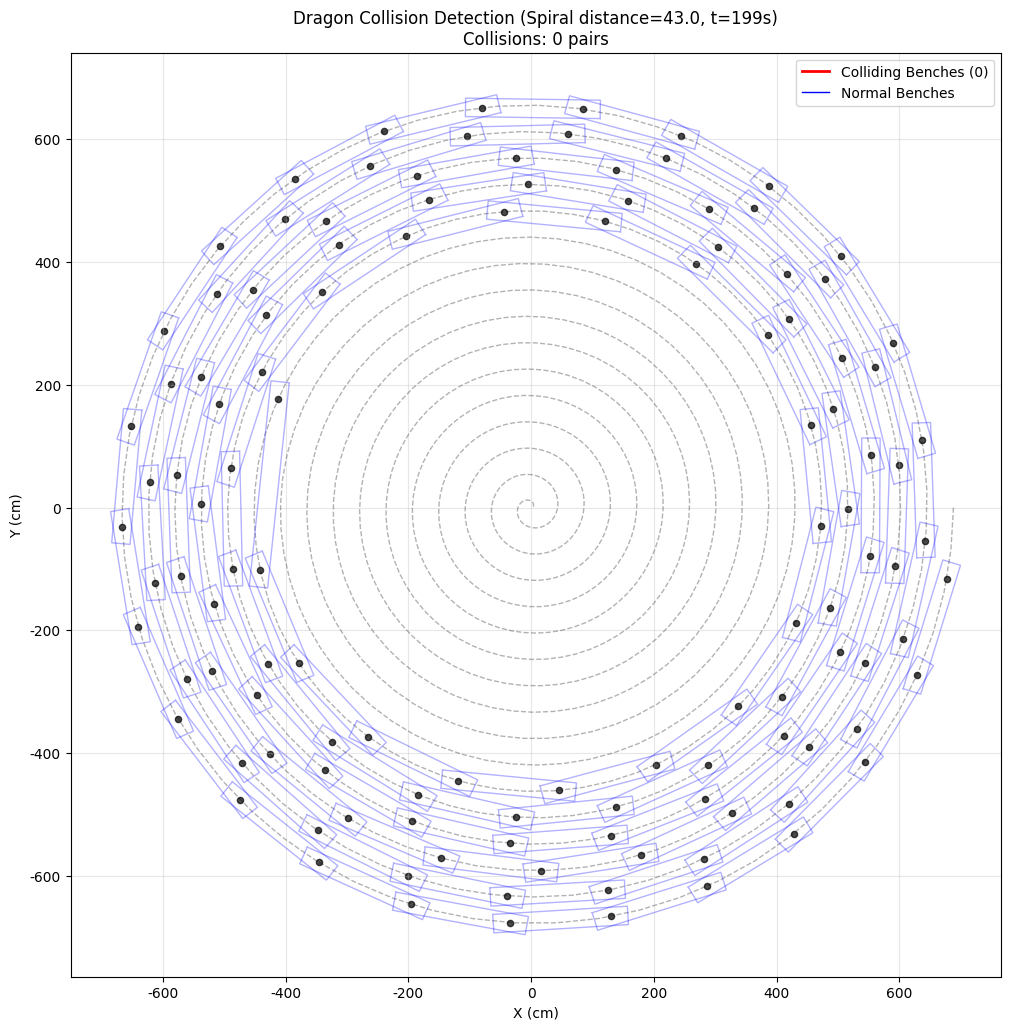

The matplotlib source for this figure: (Note: this script raises an exception after producing the figure.)
import numpy as np
import pandas as pd
import matplotlib.pyplot as plt
from math import pi, sqrt, atan, sin, cos


class BenchDragonNode:
    def __init__(self, length, index, front_velocity, a, b,
                 head_linear_pos: float = None, front_linear_pos: float = None,
                 width=30, hole_distance=27.5):
        """
        All units are centimeters
        """
        self.a = a
        self.b = b
        self.length = length
        self.index = index
        self.width = width
        self.hole_distance = hole_distance

        if front_linear_pos is None:
            self.front_linear_pos = head_linear_pos - self.hole_distance
        else:
            self.front_linear_pos = front_linear_pos
        self.back_linear_pos = self.front_linear_pos - \
            (self.length - 2*self.hole_distance)

        self.front_enter = False if self.front_linear_pos < 0 else True
        self.back_enter = False if self.back_linear_pos < 0 else True

        self.front_polar_pos = self.get_polar_pos(
            self.front_linear_pos) if self.front_enter else None
        self.back_polar_pos = self.get_polar_pos(
            self.back_linear_pos) if self.back_enter else None
        self.board_ang = self.get_board_ang()
        self.front_tangent_ang = self.get_tangent_ang(self.front_polar_pos)
        self.back_tangent_ang = self.get_tangent_ang(self.back_polar_pos)

        self.front_velocity = front_velocity
        self.back_velocity = self.get_back_velocity()

        self.front_xy = self.get_xy(self.front_polar_pos)
        self.back_xy = self.get_xy(self.back_polar_pos)

        self.corners = self.get_bench_corners()

    def get_polar_pos(self, linear_pos):
        """
        The spiral formula is r = a - bθ
        """
        theta = (self.a - sqrt(self.a**2 - 2*linear_pos*self.b)) / self.b
        r = self.a - self.b * theta
        return (r, theta)

    def get_xy(self, polar_pos):
        if polar_pos is None:
            return None
        r, theta = polar_pos
        x = r * cos(-theta)
        y = r * sin(-theta)
        return (x, y)

    def get_board_ang(self):
        """
        result = arctan((r₂sin θ₂ - r₁sin θ₁) / (r₂cos θ₂ - r₁cos θ₁))
        """
        if self.back_enter and self.front_enter:
            r1, theta1 = self.front_polar_pos
            r2, theta2 = self.back_polar_pos
            return atan((r2*sin(-theta2)-r1*sin(-theta1)) / (r2*cos(-theta2)-r1*cos(-theta1)))
        else:
            return None

    def get_tangent_ang(self, polar_pos):
        """
        对于螺旋线 r = a - bθ，切线角度 = θ + arctan(r / (dr/dθ))
        其中 dr/dθ = -b
        所以切线角度 = θ + arctan(r / (-b)) = θ - arctan(r / b)
        """
        if polar_pos:
            r, theta = polar_pos
            tangent_angle = theta - atan(r / self.b)
            return -tangent_angle
        else:
            return None

    def get_back_velocity(self):
        if self.board_ang:
            self.front_ang_diff_cos = abs(
                cos(self.front_tangent_ang - self.board_ang))
            self.back_ang_diff_cos = abs(
                cos(self.back_tangent_ang - self.board_ang))
            return self.front_velocity * self.front_ang_diff_cos / self.back_ang_diff_cos
        else:
            self.front_ang_diff_cos = None
            self.back_ang_diff_cos = None
            return None

    def get_bench_corners(self):
        """
        计算板凳的四个角点坐标
        板凳的实际长度是 self.length，从龙头把手到龙尾把手
        返回：[(x1,y1), (x2,y2), (x3,y3), (x4,y4)] 或 None
        """
        if not (self.front_xy and self.back_xy):
            return None

        front_x, front_y = self.front_xy
        back_x, back_y = self.back_xy

        dx = back_x - front_x
        dy = back_y - front_y

        center_length = sqrt(dx**2 + dy**2)
        if center_length == 0:
            return None

        dx_norm = dx / center_length
        dy_norm = dy / center_length

        head_x = front_x - dx_norm * self.hole_distance
        head_y = front_y - dy_norm * self.hole_distance
        tail_x = back_x + dx_norm * self.hole_distance
        tail_y = back_y + dy_norm * self.hole_distance

        perp_x = -dy_norm
        perp_y = dx_norm

        half_width = self.width / 2
        corners = [
            (head_x + perp_x * half_width, head_y + perp_y * half_width),  # 头左
            (head_x - perp_x * half_width, head_y - perp_y * half_width),  # 头右
            (tail_x - perp_x * half_width, tail_y - perp_y * half_width),  # 尾右
            (tail_x + perp_x * half_width, tail_y + perp_y * half_width)   # 尾左
        ]

        return corners

    def check_collision_with(self, other_node):
        """
        检查当前板凳是否与另一个板凳碰撞
        使用分离轴定理(SAT)进行矩形碰撞检测
        """
        if not (self.corners and other_node.corners):
            return False

        # 获取两个矩形的角点
        rect1 = self.corners
        rect2 = other_node.corners

        # 检查两个矩形是否分离
        return self._rectangles_intersect(rect1, rect2)

    def _rectangles_intersect(self, rect1, rect2):
        """
        使用分离轴定理检查两个矩形是否相交
        rect1, rect2: 四个角点的列表 [(x1,y1), (x2,y2), (x3,y3), (x4,y4)]
        """
        def get_axes(rect):
            """获取矩形的两个轴（边的方向向量）"""
            axes = []
            for i in range(4):
                p1 = rect[i]
                p2 = rect[(i + 1) % 4]
                edge = (p2[0] - p1[0], p2[1] - p1[1])
                # 获取垂直向量作为投影轴
                axis = (-edge[1], edge[0])
                # 归一化
                length = sqrt(axis[0]**2 + axis[1]**2)
                if length > 0:
                    axes.append((axis[0]/length, axis[1]/length))
            return axes

        def project_rect(rect, axis):
            """将矩形投影到轴上"""
            dots = [rect[i][0] * axis[0] + rect[i][1] * axis[1]
                    for i in range(4)]
            return min(dots), max(dots)

        # 获取所有投影轴
        axes = get_axes(rect1) + get_axes(rect2)

        # 检查每个轴上的投影是否分离
        for axis in axes:
            min1, max1 = project_rect(rect1, axis)
            min2, max2 = project_rect(rect2, axis)

            # 如果在任何轴上都不重叠，则矩形分离
            if max1 < min2 or max2 < min1:
                return False

        # 所有轴上都有重叠，矩形相交
        return True


class BenchDragon:
    def __init__(self, moment, Spiral_spacing=55):
        """
        Time unit is seconds
        """
        self.a = 16*Spiral_spacing
        self.b = Spiral_spacing / (pi*2)
        self.Spiral_spacing = Spiral_spacing
        self.moment = moment
        self.NodeSum = 223
        self.Nodes = {}

        HeadSpeed = 100
        self.Head_linear_pos = HeadSpeed * moment
        self.Nodes[1] = BenchDragonNode(
            341, 1, 100, self.a, self.b, self.Head_linear_pos)
        for i in range(2, self.NodeSum+1):
            front_linear_pos_i = self.Nodes[i-1].back_linear_pos
            front_velocity_i = self.Nodes[i-1].back_velocity
            self.Nodes[i] = BenchDragonNode(
                220, i, front_velocity_i, self.a, self.b, front_linear_pos=front_linear_pos_i)

    def get_moment_pos(self):
        moment_content_x, moment_content_y = {}, {}
        if self.Nodes[1].front_xy:
            moment_content_x['龙头'] = round(
                self.Nodes[1].front_xy[0] / 100, 6)
            moment_content_y['龙头'] = round(
                self.Nodes[1].front_xy[1] / 100, 6)
        else:
            moment_content_x['龙头'], moment_content_y['龙头'] = None, None

        for i in range(2, self.NodeSum):
            if self.Nodes[i].front_xy:
                moment_content_x[f'第{i-1}节龙身'] = round(
                    self.Nodes[i].front_xy[0] / 100, 6)
                moment_content_y[f'第{i-1}节龙身'] = round(
                    self.Nodes[i].front_xy[1] / 100, 6)
            else:
                moment_content_x[f'第{i-1}节龙身'], moment_content_y[f'第{i-1}节龙身'] = None, None

        if self.Nodes[self.NodeSum].front_xy:
            moment_content_x['龙尾'] = round(
                self.Nodes[self.NodeSum].front_xy[0] / 100, 6)
            moment_content_y['龙尾'] = round(
                self.Nodes[self.NodeSum].front_xy[1] / 100, 6)
        else:
            moment_content_x['龙尾'], moment_content_y['龙尾'] = None, None

        if self.Nodes[self.NodeSum].back_xy:
            moment_content_x['龙尾（后）'] = round(
                self.Nodes[self.NodeSum].back_xy[0] / 100, 6)
            moment_content_y['龙尾（后）'] = round(
                self.Nodes[self.NodeSum].back_xy[1] / 100, 6)
        else:
            moment_content_x['龙尾（后）'], moment_content_y['龙尾（后）'] = None, None
        return moment_content_x, moment_content_y

    def get_moment_velo(self):
        moment_content = {}
        moment_content['龙头'] = round(self.Nodes[1].front_velocity /
                                     100, 6) if self.Nodes[1].front_velocity else None
        for i in range(2, self.NodeSum):
            moment_content[f'第{i-1}节龙身'] = round(
                self.Nodes[i].front_velocity / 100, 6) if self.Nodes[i].front_velocity else None
        moment_content['龙尾'] = round(self.Nodes[self.NodeSum].front_velocity /
                                     100, 6) if self.Nodes[self.NodeSum].front_velocity else None
        moment_content['龙尾（后）'] = round(self.Nodes[self.NodeSum].back_velocity /
                                        100, 6) if self.Nodes[self.NodeSum].back_velocity else None
        return moment_content

    def check_all_collisions(self):
        collisions = []
        has_collision = False

        active_nodes = []
        for i in range(1, self.NodeSum+1):
            node = self.Nodes[i]
            if node.front_xy and node.back_xy and node.corners:
                active_nodes.append((i, node))

        for i in range(len(active_nodes)):
            for j in range(i+1, len(active_nodes)):
                idx1, node1 = active_nodes[i]
                idx2, node2 = active_nodes[j]

                if abs(idx1 - idx2) <= 1:
                    continue
                if node1.check_collision_with(node2):
                    collisions.append((idx1, idx2))
                    has_collision = True

        return has_collision, collisions

    def visualize_with_collisions(self):
        """
        可视化龙身并高亮显示碰撞的板凳
        """
        plt.figure(figsize=(12, 12))
        plt.rcParams['font.sans-serif'] = ['DejaVu Sans']

        # 画螺旋轨道
        theta_track = np.linspace(0, 16*2*pi, 1000)
        r_track = self.a - self.b * theta_track
        x_track = r_track * np.cos(-theta_track)
        y_track = r_track * np.sin(-theta_track)
        plt.plot(x_track, y_track, 'k--', alpha=0.3,
                 linewidth=1, label='Spiral Track')

        # 检查碰撞
        has_collision, collisions = self.check_all_collisions()
        collision_nodes = set()
        for pair in collisions:
            collision_nodes.update(pair)

        # 画板凳矩形
        for i in range(1, self.NodeSum+1):
            node = self.Nodes[i]
            if node.corners:
                corners = node.corners + [node.corners[0]]  # 闭合矩形
                x_coords = [p[0] for p in corners]
                y_coords = [p[1] for p in corners]

                # 碰撞的板凳用红色高亮
                color = 'red' if i in collision_nodes else 'blue'
                alpha = 0.8 if i in collision_nodes else 0.3
                linewidth = 2 if i in collision_nodes else 1

                plt.plot(x_coords, y_coords, color=color,
                         alpha=alpha, linewidth=linewidth)

                # 填充碰撞的板凳
                if i in collision_nodes:
                    plt.fill(x_coords, y_coords, color='red', alpha=0.2)

        # 画节点中心点
        front_x, front_y = [], []
        for i in range(1, self.NodeSum+1):
            node = self.Nodes[i]
            if node.front_xy:
                front_x.append(node.front_xy[0])
                front_y.append(node.front_xy[1])

                # 碰撞节点的中心点特殊标记
                if i in collision_nodes:
                    plt.scatter(node.front_xy[0], node.front_xy[1],
                                c='red', s=50, marker='x', linewidth=3)

        if front_x:
            plt.scatter(front_x, front_y, c='black', s=20, alpha=0.7)

        plt.axis('equal')
        plt.grid(True, alpha=0.3)
        plt.title(f'Dragon Collision Detection (Spiral distance={self.Spiral_spacing}, t={self.moment}s)\n'
                  f'Collisions: {len(collisions)} pairs')
        plt.xlabel('X (cm)')
        plt.ylabel('Y (cm)')

        collision_legend = plt.Line2D([0], [0], color='red', linewidth=2,
                                      label=f'Colliding Benches ({len(collision_nodes)})')
        normal_legend = plt.Line2D([0], [0], color='blue', linewidth=1,
                                   label='Normal Benches')
        plt.legend(handles=[collision_legend, normal_legend])

        plt.savefig(f'./output/Q3/collision_visualization-{self.moment}s-{self.Spiral_spacing}cm.png',
                    dpi=800, bbox_inches='tight')

        return has_collision, collisions


def find_Uturn_moment(Spiral_spacing):
    print(f"=== 寻找碰撞-Space-{Spiral_spacing}cm ===")
    start_time = 180
    max_time = 400

    for t in range(start_time, max_time):
        dragon = BenchDragon(t, Spiral_spacing)
        if dragon.Nodes[1].front_polar_pos[0] < 450:
            has_collision, collisions = dragon.check_all_collisions()
            print("\n生成碰撞可视化...")
            dragon.visualize_with_collisions()
            if has_collision:
                print(f"碰撞对数量: {len(collisions)}")
                print("碰撞的板凳对:")
                for pair in collisions:
                    print(f"  板凳 {pair[0]} 与 板凳 {pair[1]}")
                return True
            else:
                print("此时无碰撞")
                return False


def main():
    # step = 1
    for Spiral_spacing in np.linspace(43, 42, 50):
        # for Spiral_spacing in range(45, 30, -step):
        Spiral_spacing = round(Spiral_spacing, 2)
        if find_Uturn_moment(Spiral_spacing):
            print(
                f"Minimum of Spiral_spacing available is {Spiral_spacing}")
            break


if __name__ == "__main__":
    main()
